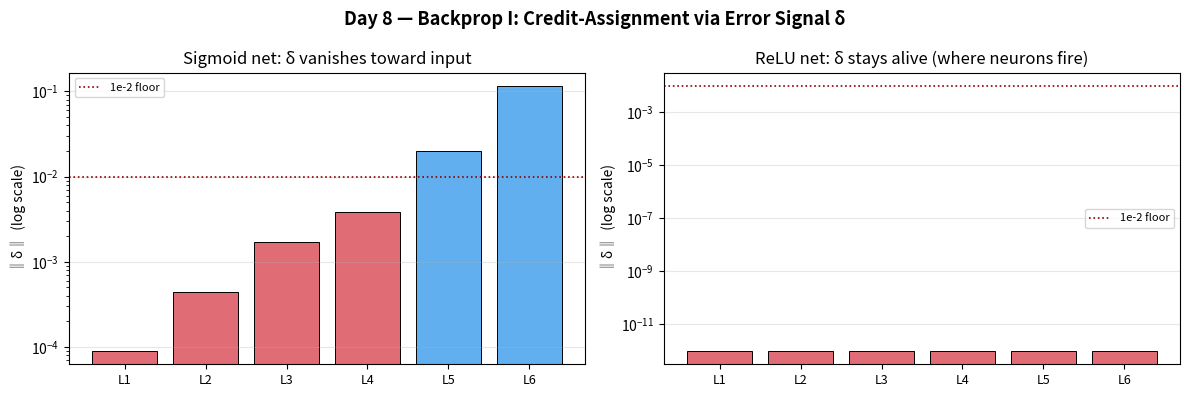

Write the Python code that produced this figure.
import numpy as np
import matplotlib.pyplot as plt

np.random.seed(42)

L = 6
n_units = [10, 8, 8, 8, 8, 4, 1]
W = [np.random.randn(n_units[l+1], n_units[l]) * 0.5 for l in range(L)]
b = [np.zeros(n_units[l+1]) for l in range(L)]

def sigmoid(z): return 1 / (1 + np.exp(-np.clip(z, -500, 500)))
def d_sigmoid(z): s = sigmoid(z); return s * (1 - s)

x = np.random.randn(n_units[0])
y_target = np.array([1.0])

zs, acts = [], [x]
for l in range(L):
    z = W[l] @ acts[-1] + b[l]
    zs.append(z)
    acts.append(sigmoid(z))

dL_da = acts[-1] - y_target
delta = dL_da * d_sigmoid(zs[-1])
delta_norms = [np.linalg.norm(delta)]
for l in range(L-2, -1, -1):
    delta = (W[l+1].T @ delta) * d_sigmoid(zs[l])
    delta_norms.insert(0, np.linalg.norm(delta))

def relu(z): return np.maximum(0, z)
def d_relu(z): return (z > 0).astype(float)

acts_r = [x]; zs_r = []
for l in range(L):
    z = W[l] @ acts_r[-1] + b[l]
    zs_r.append(z)
    acts_r.append(relu(z))

dL_da_r = acts_r[-1] - y_target
delta_r = dL_da_r * d_relu(zs_r[-1])
delta_norms_r = [np.linalg.norm(delta_r)]
for l in range(L-2, -1, -1):
    delta_r = (W[l+1].T @ delta_r) * d_relu(zs_r[l])
    delta_norms_r.insert(0, np.linalg.norm(delta_r))

# Replace any zeros with a small floor so log scale works
delta_norms   = [max(v, 1e-12) for v in delta_norms]
delta_norms_r = [max(v, 1e-12) for v in delta_norms_r]

fig, axes = plt.subplots(1, 2, figsize=(12, 4))
fig.suptitle("Day 8 — Backprop I: Credit-Assignment via Error Signal δ", fontsize=13, fontweight="bold")

layer_labels = [f"L{i+1}" for i in range(L)]

ax = axes[0]
ax.bar(range(L), delta_norms, color=["#e06c75" if v < 0.01 else "#61afef" for v in delta_norms], edgecolor="k", linewidth=0.7)
ax.set_xticks(range(L)); ax.set_xticklabels(layer_labels, fontsize=9)
ax.set_ylabel("‖δ‖  (log scale)")
ax.set_title("Sigmoid net: δ vanishes toward input")
ax.set_yscale("log"); ax.grid(True, alpha=0.3, axis="y")
ax.axhline(1e-2, color="darkred", linestyle=":", linewidth=1.2, label="1e-2 floor")
ax.legend(fontsize=8)

ax2 = axes[1]
ax2.bar(range(L), delta_norms_r,
        color=["#98c379" if v >= 1e-4 else "#e06c75" for v in delta_norms_r],
        edgecolor="k", linewidth=0.7)
ax2.set_xticks(range(L)); ax2.set_xticklabels(layer_labels, fontsize=9)
ax2.set_ylabel("‖δ‖  (log scale)")
ax2.set_title("ReLU net: δ stays alive (where neurons fire)")
ax2.set_yscale("log"); ax2.grid(True, alpha=0.3, axis="y")
ax2.axhline(1e-2, color="darkred", linestyle=":", linewidth=1.2, label="1e-2 floor")
ax2.legend(fontsize=8)

plt.tight_layout()
plt.savefig("graph_DAY_8.png", dpi=120, bbox_inches="tight")
print("graph_DAY_8.png saved")
